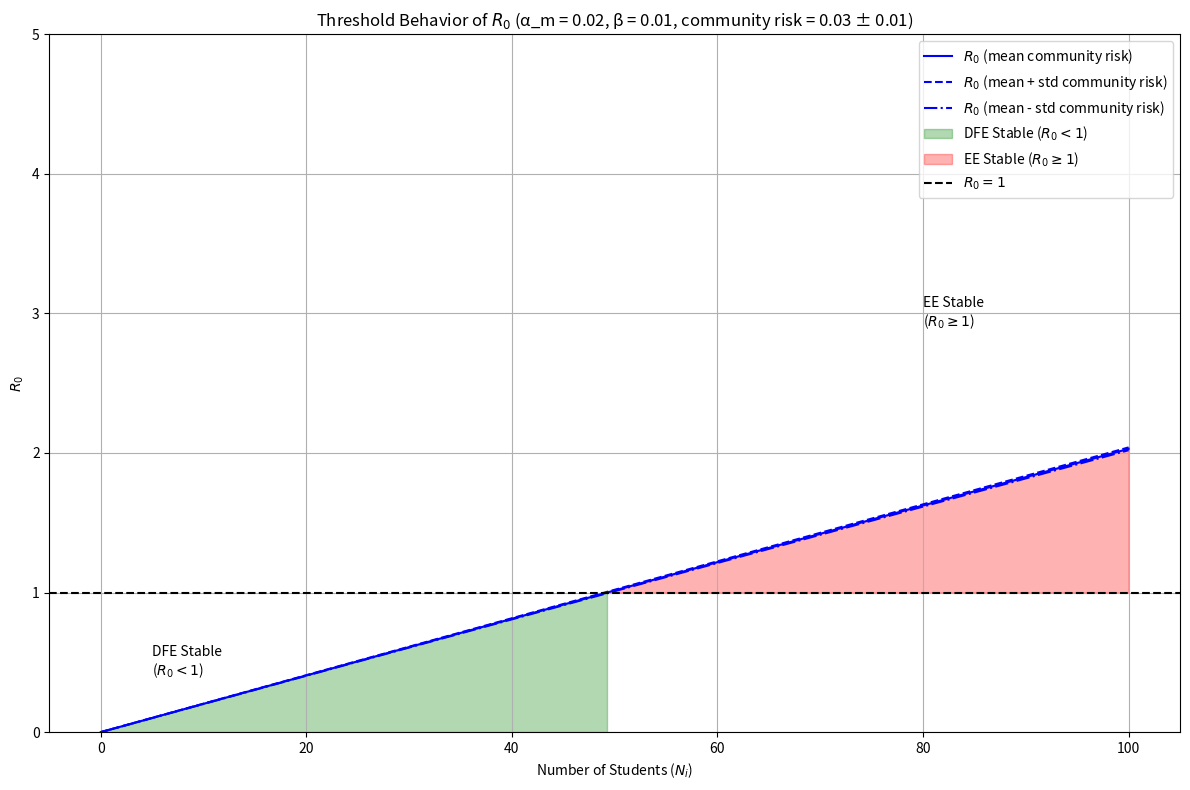

Write the Python code that produced this figure.
import numpy as np
import matplotlib.pyplot as plt

# Model parameters
alpha_m = 0.02  # Transmission risk within the classroom
beta = 0.01  # Community risk scaling factor
c_risk_mean = 0.03  # Mean community risk of infection
c_risk_std = 0.01  # Standard deviation of community risk of infection

# Function to compute R0 with varying community risk
def compute_R0(N, c_risk):
    return N * (alpha_m + beta * c_risk)

# Generate data
N_range = np.linspace(0, 100, 1000)
R0_values_mean = [compute_R0(N, c_risk_mean) for N in N_range]
R0_values_upper = [compute_R0(N, c_risk_mean + c_risk_std) for N in N_range]
R0_values_lower = [compute_R0(N, c_risk_mean - c_risk_std) for N in N_range]

# Find the threshold points
threshold_index_mean = np.where(np.array(R0_values_mean) >= 1)[0][0]
threshold_N_mean = N_range[threshold_index_mean]
threshold_index_upper = np.where(np.array(R0_values_upper) >= 1)[0][0]
threshold_N_upper = N_range[threshold_index_upper]
threshold_index_lower = np.where(np.array(R0_values_lower) >= 1)[0][0]
threshold_N_lower = N_range[threshold_index_lower]

# Create the plot
plt.figure(figsize=(12, 8))

# Plot R0
plt.plot(N_range, R0_values_mean, 'b-', label='$R_0$ (mean community risk)')
plt.plot(N_range, R0_values_upper, 'b--', label='$R_0$ (mean + std community risk)')
plt.plot(N_range, R0_values_lower, 'b-.', label='$R_0$ (mean - std community risk)')

# Fill areas
plt.fill_between(N_range[:threshold_index_mean], 0, R0_values_mean[:threshold_index_mean], color='g', alpha=0.3, label='DFE Stable ($R_0 < 1$)')
plt.fill_between(N_range[threshold_index_mean:], 1, R0_values_mean[threshold_index_mean:], color='r', alpha=0.3, label='EE Stable ($R_0 \geq 1$)')

# Add threshold line
plt.axhline(y=1, color='k', linestyle='--', label='$R_0 = 1$')

# Customize the plot
plt.xlabel('Number of Students ($N_i$)')
plt.ylabel('$R_0$')
plt.title(f'Threshold Behavior of $R_0$ (α_m = {alpha_m}, β = {beta}, community risk = {c_risk_mean} ± {c_risk_std})')
plt.legend()
plt.grid(True)
plt.ylim(0, 5)

# Add text annotations
plt.text(5, 0.5, 'DFE Stable\n($R_0 < 1$)', fontsize=10, ha='left', va='center')
plt.text(80, 3, 'EE Stable\n($R_0 \geq 1$)', fontsize=10, ha='left', va='center')

plt.tight_layout()
plt.savefig("threshold_behavior.png")
plt.show()

print(f"Threshold number of students (mean): {threshold_N_mean:.2f}")
print(f"Threshold number of students (mean + std): {threshold_N_upper:.2f}")
print(f"Threshold number of students (mean - std): {threshold_N_lower:.2f}")
